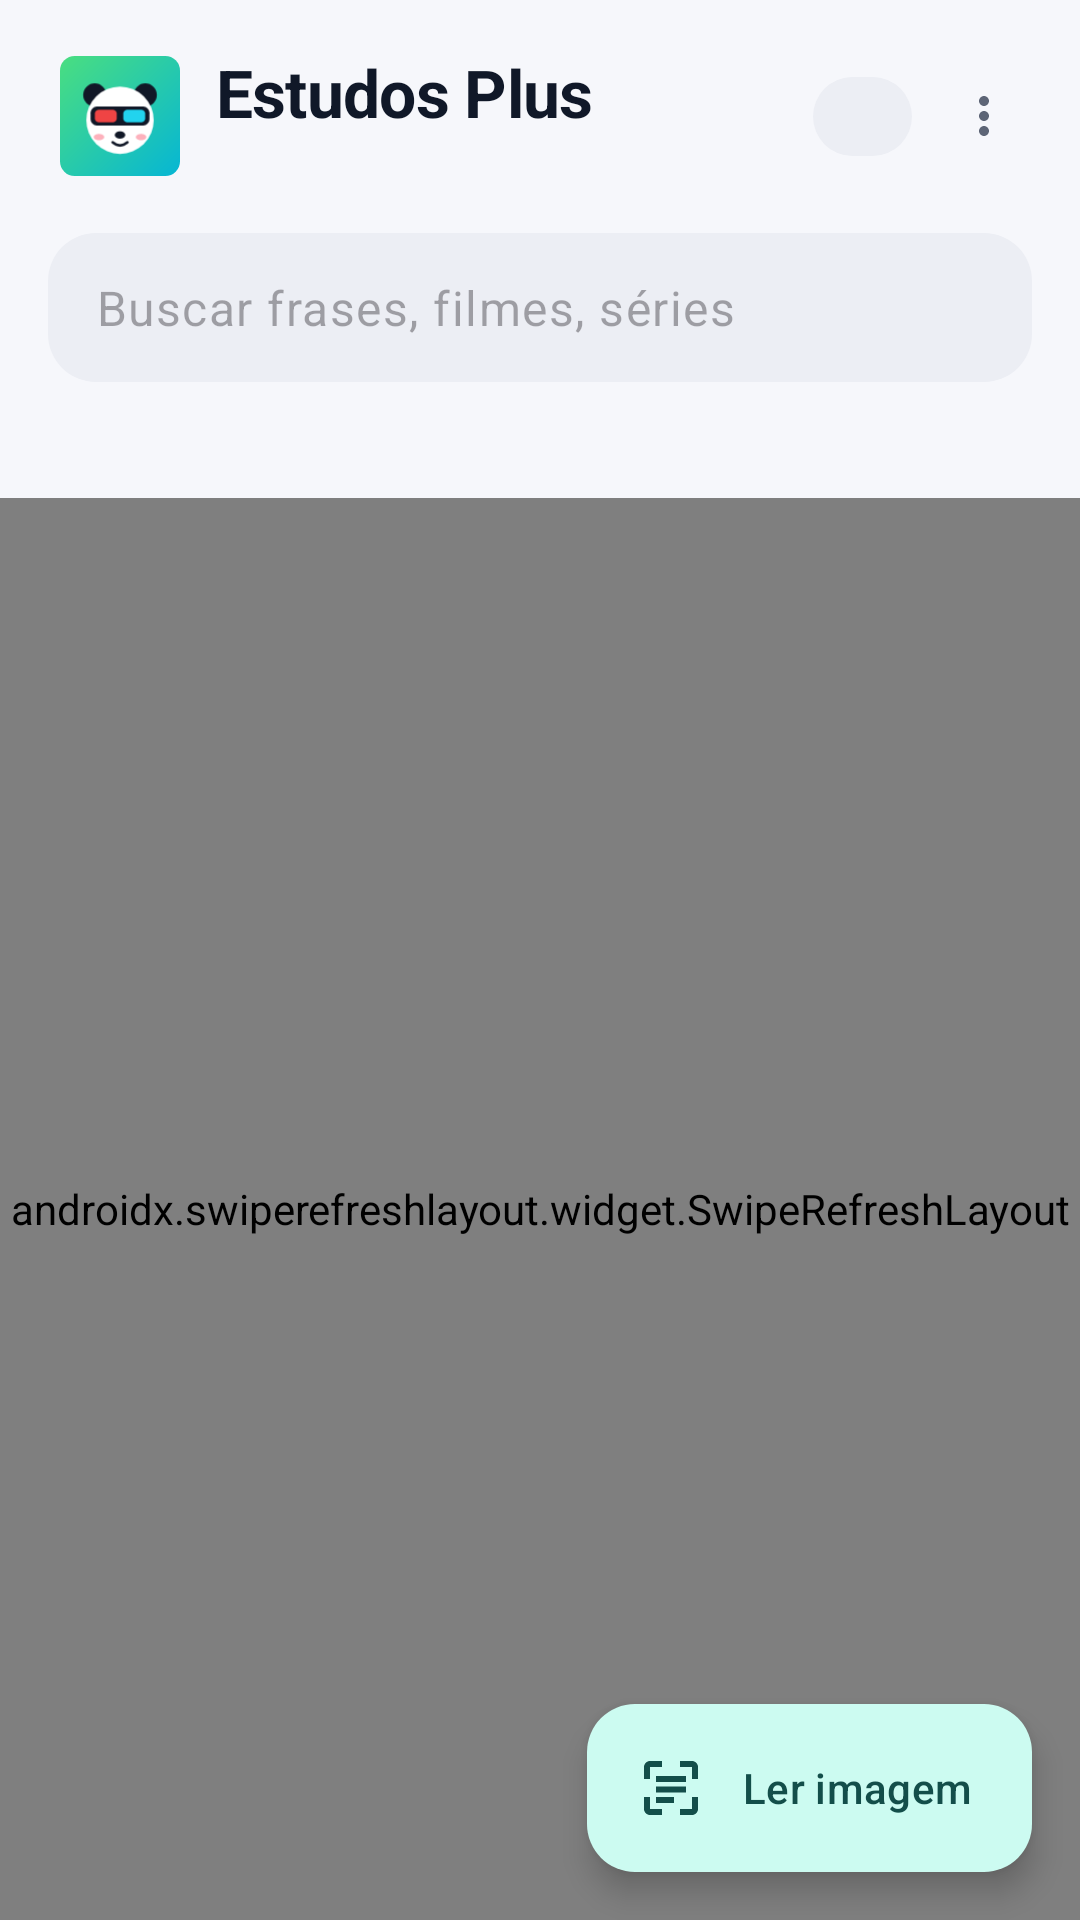

Produce the Android XML layout that renders to this screen, including the resource entries it uses.
<!-- AndroidManifest.xml: application theme Theme.EstudosPlus -->
<!-- res/layout/activity_main.xml -->
<?xml version="1.0" encoding="utf-8"?>
<LinearLayout xmlns:android="http://schemas.android.com/apk/res/android"
    xmlns:app="http://schemas.android.com/apk/res-auto"
    android:layout_width="match_parent"
    android:layout_height="match_parent"
    android:fitsSystemWindows="true"
    android:orientation="vertical">

    
    <LinearLayout
        android:layout_width="match_parent"
        android:layout_height="wrap_content"
        android:gravity="center_vertical"
        android:orientation="horizontal"
        android:paddingStart="20dp"
        android:paddingTop="16dp"
        android:paddingEnd="8dp"
        android:paddingBottom="8dp">

        <ImageView
            android:layout_width="40dp"
            android:layout_height="40dp"
            android:contentDescription="@null"
            android:src="@drawable/logo_badge" />

        <LinearLayout
            android:layout_width="0dp"
            android:layout_height="wrap_content"
            android:layout_marginStart="12dp"
            android:layout_weight="1"
            android:orientation="vertical">

            <TextView
                android:layout_width="wrap_content"
                android:layout_height="wrap_content"
                android:text="@string/app_name"
                android:textAppearance="@style/TextAppearance.EstudosPlus.Title"
                android:textColor="?attr/colorOnSurface" />

            <TextView
                android:id="@+id/codeText"
                android:layout_width="wrap_content"
                android:layout_height="wrap_content"
                android:fontFamily="monospace"
                android:textColor="?attr/colorOnSurfaceVariant"
                android:textSize="12sp" />
        </LinearLayout>

        <LinearLayout
            android:layout_width="wrap_content"
            android:layout_height="wrap_content"
            android:background="@drawable/status_pill"
            android:gravity="center_vertical"
            android:orientation="horizontal"
            android:paddingHorizontal="10dp"
            android:paddingVertical="5dp">

            <View
                android:id="@+id/statusDot"
                android:layout_width="7dp"
                android:layout_height="7dp"
                android:background="@drawable/dot_offline" />

            <TextView
                android:id="@+id/statusText"
                android:layout_width="wrap_content"
                android:layout_height="wrap_content"
                android:layout_marginStart="6dp"
                android:textColor="?attr/colorOnSurfaceVariant"
                android:textSize="12sp" />
        </LinearLayout>

        <com.google.android.material.button.MaterialButton
            android:id="@+id/menuButton"
            style="@style/Widget.EstudosPlus.IconAction"
            android:layout_width="44dp"
            android:layout_height="44dp"
            android:layout_marginStart="4dp"
            android:contentDescription="@string/menu"
            app:icon="@drawable/ic_more" />
    </LinearLayout>

    
    <com.google.android.material.textfield.TextInputLayout
        style="@style/Widget.Material3.TextInputLayout.FilledBox.Dense"
        android:layout_width="match_parent"
        android:layout_height="wrap_content"
        android:layout_marginHorizontal="16dp"
        android:layout_marginTop="8dp"
        app:boxBackgroundColor="?attr/colorSurfaceVariant"
        app:boxCornerRadiusBottomEnd="16dp"
        app:boxCornerRadiusBottomStart="16dp"
        app:boxCornerRadiusTopEnd="16dp"
        app:boxCornerRadiusTopStart="16dp"
        app:boxStrokeWidth="0dp"
        app:boxStrokeWidthFocused="0dp"
        app:endIconMode="clear_text"
        app:hintEnabled="false"
        app:startIconDrawable="@drawable/ic_search"
        app:startIconTint="?attr/colorOnSurfaceVariant">

        <com.google.android.material.textfield.TextInputEditText
            android:id="@+id/searchInput"
            android:layout_width="match_parent"
            android:layout_height="wrap_content"
            android:hint="@string/search_hint"
            android:imeOptions="actionSearch"
            android:inputType="text"
            android:maxLines="1"
            android:paddingTop="14dp"
            android:paddingBottom="14dp" />
    </com.google.android.material.textfield.TextInputLayout>

    
    <HorizontalScrollView
        android:layout_width="match_parent"
        android:layout_height="wrap_content"
        android:layout_marginTop="8dp"
        android:clipToPadding="false"
        android:paddingHorizontal="16dp"
        android:scrollbars="none">

        <com.google.android.material.chip.ChipGroup
            android:id="@+id/filterChips"
            android:layout_width="wrap_content"
            android:layout_height="wrap_content"
            app:chipSpacingHorizontal="8dp"
            app:selectionRequired="true"
            app:singleLine="true"
            app:singleSelection="true" />
    </HorizontalScrollView>

    <TextView
        android:id="@+id/countText"
        android:layout_width="wrap_content"
        android:layout_height="wrap_content"
        android:layout_marginStart="20dp"
        android:layout_marginTop="12dp"
        android:layout_marginBottom="4dp"
        android:textAllCaps="true"
        android:letterSpacing="0.08"
        android:textColor="?attr/colorOnSurfaceVariant"
        android:textSize="11sp"
        android:textStyle="bold" />

    <FrameLayout
        android:layout_width="match_parent"
        android:layout_height="0dp"
        android:layout_weight="1">

        <androidx.swiperefreshlayout.widget.SwipeRefreshLayout
            android:id="@+id/swipe"
            android:layout_width="match_parent"
            android:layout_height="match_parent">

            <androidx.recyclerview.widget.RecyclerView
                android:id="@+id/recycler"
                android:layout_width="match_parent"
                android:layout_height="match_parent"
                android:clipToPadding="false"
                android:paddingHorizontal="16dp"
                android:paddingBottom="96dp" />
        </androidx.swiperefreshlayout.widget.SwipeRefreshLayout>

        
        <LinearLayout
            android:id="@+id/emptyView"
            android:layout_width="match_parent"
            android:layout_height="wrap_content"
            android:layout_gravity="center"
            android:gravity="center"
            android:orientation="vertical"
            android:paddingHorizontal="40dp"
            android:visibility="gone">

            <ImageView
                android:layout_width="96dp"
                android:layout_height="96dp"
                android:contentDescription="@null"
                android:src="@drawable/panda" />

            <TextView
                android:id="@+id/emptyTitle"
                android:layout_width="wrap_content"
                android:layout_height="wrap_content"
                android:layout_marginTop="16dp"
                android:text="@string/empty_title"
                android:textAppearance="@style/TextAppearance.Material3.TitleMedium"
                android:textColor="?attr/colorOnSurface"
                android:textStyle="bold" />

            <TextView
                android:id="@+id/emptyBody"
                android:layout_width="wrap_content"
                android:layout_height="wrap_content"
                android:layout_marginTop="6dp"
                android:gravity="center"
                android:text="@string/empty_body"
                android:textAppearance="@style/TextAppearance.Material3.BodyMedium"
                android:textColor="?attr/colorOnSurfaceVariant" />
        </LinearLayout>

        
        <com.google.android.material.floatingactionbutton.ExtendedFloatingActionButton
            android:id="@+id/readImageFab"
            android:layout_width="wrap_content"
            android:layout_height="wrap_content"
            android:layout_gravity="bottom|end"
            android:layout_margin="16dp"
            android:text="@string/reader_fab"
            app:icon="@drawable/ic_scan" />
    </FrameLayout>
</LinearLayout>
<!-- resources referenced by this layout -->
<resources>
  <!-- drawable ic_more (drawable) -->
  <?xml version="1.0" encoding="utf-8"?>
  <vector xmlns:android="http://schemas.android.com/apk/res/android"
      android:width="24dp" android:height="24dp" android:viewportWidth="24" android:viewportHeight="24"
      android:tint="?attr/colorControlNormal">
      <path android:fillColor="@android:color/white" android:pathData="M12,8c1.1,0 2,-0.9 2,-2s-0.9,-2 -2,-2 -2,0.9 -2,2 0.9,2 2,2zM12,10c-1.1,0 -2,0.9 -2,2s0.9,2 2,2 2,-0.9 2,-2 -0.9,-2 -2,-2zM12,16c-1.1,0 -2,0.9 -2,2s0.9,2 2,2 2,-0.9 2,-2 -0.9,-2 -2,-2z" />
  </vector>
  <!-- drawable logo_badge (drawable) -->
  <?xml version="1.0" encoding="utf-8"?>
  <layer-list xmlns:android="http://schemas.android.com/apk/res/android">
      <item>
          <shape android:shape="rectangle">
              <corners android:radius="14dp" />
              <gradient android:angle="315" android:startColor="#4ADE80" android:endColor="#06B6D4" />
          </shape>
      </item>
      <item android:bottom="3dp" android:left="3dp" android:right="3dp" android:top="3dp" android:drawable="@drawable/panda" />
  </layer-list>
  <!-- drawable status_pill (drawable) -->
  <?xml version="1.0" encoding="utf-8"?>
  <shape xmlns:android="http://schemas.android.com/apk/res/android" android:shape="rectangle">
      <corners android:radius="999dp" />
      <solid android:color="@color/surface_variant" />
  </shape>
  <string name="app_name">Estudos Plus</string>
  <string name="empty_body">No computador, abra um vídeo com legendas e pressione Alt+C. A frase aparece aqui na hora. Ou toque em Ler imagem para tirar a frase de um print ou foto.</string>
  <string name="empty_title">Nenhuma frase ainda</string>
  <string name="menu">Mais opções</string>
  <string name="reader_fab">Ler imagem</string>
  <string name="search_hint">Buscar frases, filmes, séries</string>
  <style name="TextAppearance.EstudosPlus.Title" parent="TextAppearance.Material3.TitleLarge">
          <item name="android:textStyle">bold</item>
          <item name="android:letterSpacing">-0.01</item>
      </style>
  <style name="Widget.EstudosPlus.IconAction" parent="Widget.Material3.Button.IconButton">
          <item name="iconTint">@color/on_surface_variant</item>
          <item name="iconSize">20dp</item>
          <item name="android:minWidth">40dp</item>
          <item name="android:minHeight">40dp</item>
          <item name="android:insetLeft">0dp</item>
          <item name="android:insetRight">0dp</item>
          <item name="android:insetTop">0dp</item>
          <item name="android:insetBottom">0dp</item>
      </style>
  <color name="surface_variant">#ECEEF4</color>
  <color name="on_surface_variant">#5D6576</color>
  <color name="primary">#0D9488</color>
  <color name="on_primary">#FFFFFF</color>
  <color name="primary_container">#CCFBF1</color>
  <color name="on_primary_container">#134E4A</color>
  <color name="secondary_container">#CCFBF1</color>
  <color name="on_secondary_container">#115E59</color>
  <color name="background">#F6F7FB</color>
  <color name="surface">#F6F7FB</color>
  <color name="on_surface">#101828</color>
  <color name="card">#FFFFFF</color>
  <color name="outline">#C8CDD8</color>
  <color name="outline_variant">#E4E7EE</color>
  <color name="error">#DC2626</color>
  <style name="Widget.EstudosPlus.Chip" parent="Widget.Material3.Chip.Filter">
          <item name="chipCornerRadius">10dp</item>
          <item name="chipStrokeColor">@color/outline_variant</item>
          <item name="chipBackgroundColor">@color/chip_bg</item>
          <item name="android:textColor">@color/chip_text</item>
          <item name="checkedIconVisible">false</item>
          <item name="android:textSize">13sp</item>
      </style>
</resources>
